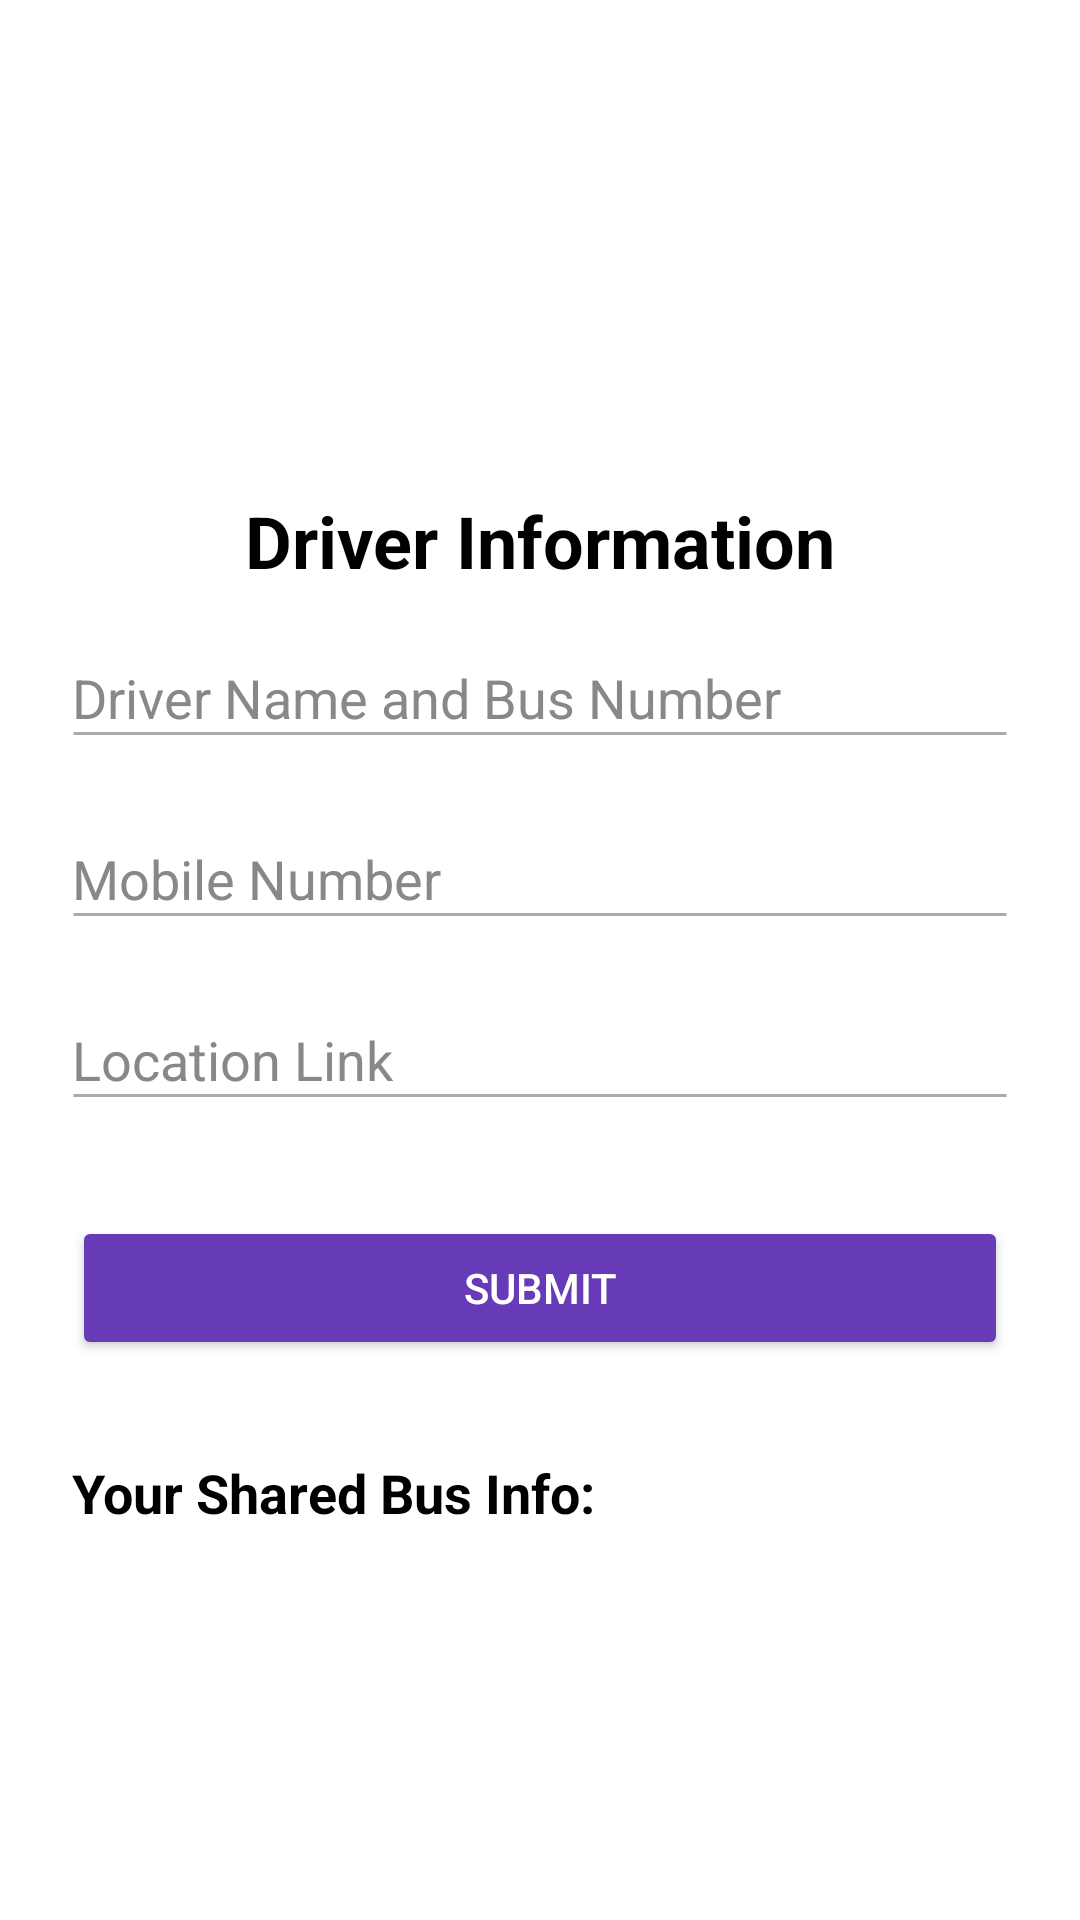

Layout XML and referenced resources for this Android screen:
<!-- AndroidManifest.xml: application theme Theme.CoUBusTracker4 -->
<!-- res/layout/activity_driverbluebus25.xml -->
<?xml version="1.0" encoding="utf-8"?>
<ScrollView xmlns:android="http://schemas.android.com/apk/res/android"
    android:layout_width="match_parent"
    android:layout_height="match_parent"
    android:padding="24dp"
    android:paddingBottom="140dp"
    android:clipToPadding="false"
    android:background="@color/white">

    <LinearLayout
        android:orientation="vertical"
        android:layout_marginTop="40dp"
        android:layout_width="match_parent"
        android:layout_height="wrap_content"
        android:gravity="center_horizontal">

        <ImageView
            android:layout_width="90dp"
            android:layout_height="80dp"
            android:contentDescription="Logo"
            android:src="@drawable/driver" />

        <TextView
            android:layout_width="wrap_content"
            android:layout_height="wrap_content"
            android:text="Driver Information"
            android:textSize="24sp"
            android:textStyle="bold"
            android:textColor="@color/black"
            android:layout_marginBottom="24dp"
            android:layout_marginTop="20dp" />

        <EditText
            android:id="@+id/etDriverName"
            android:layout_width="match_parent"
            android:layout_height="wrap_content"
            android:hint="Driver Name and Bus Number"
            android:inputType="textPersonName"
            android:minHeight="48dp"
            android:layout_marginBottom="12dp"
            android:textColor="@color/black"
            android:textColorHint="@color/hint_gray"
            android:background="@drawable/edittext_underline" />

        <EditText
            android:id="@+id/etMobileNumber"
            android:layout_width="match_parent"
            android:layout_height="wrap_content"
            android:hint="Mobile Number"
            android:inputType="phone"
            android:minHeight="48dp"
            android:layout_marginBottom="12dp"
            android:textColor="@color/black"
            android:textColorHint="@color/hint_gray"
            android:background="@drawable/edittext_underline" />

        <EditText
            android:id="@+id/etLocationLink"
            android:layout_width="match_parent"
            android:layout_height="wrap_content"
            android:hint="Location Link"
            android:inputType="textUri"
            android:minHeight="48dp"
            android:layout_marginBottom="16dp"
            android:textColor="@color/black"
            android:textColorHint="@color/hint_gray"
            android:background="@drawable/edittext_underline" />

        <Button
            android:id="@+id/btnSubmit"
            android:layout_width="match_parent"
            android:layout_height="wrap_content"
            android:text="Submit"
            android:onClick="shareBus"
            android:textColor="@color/white"
            android:backgroundTint="@color/popularpurple"
            android:layout_marginBottom="32dp"
            />

        <TextView
            android:layout_width="match_parent"
            android:layout_height="wrap_content"
            android:text="Your Shared Bus Info:"
            android:textSize="18sp"
            android:textStyle="bold"
            android:textColor="@color/black"
            android:layout_marginBottom="12dp" />

        <LinearLayout
            android:id="@+id/driverBusListLayout"
            android:layout_width="match_parent"
            android:layout_height="wrap_content"
            android:orientation="vertical" />

        <TextView
            android:layout_width="match_parent"
            android:layout_height="wrap_content"
            android:text=""
            android:textSize="18sp"
            android:textStyle="bold"
            android:textColor="@color/black"
            android:layout_marginBottom="12dp" />



    </LinearLayout>
</ScrollView>
<!-- resources referenced by this layout -->
<resources>
  <color name="black">#000000</color>
  <color name="hint_gray">#888888</color>
  <color name="popularpurple">#673AB7</color>
  <color name="white">#FFFFFF</color>
  <!-- drawable edittext_underline (drawable) -->
  <?xml version="1.0" encoding="utf-8"?>
  <shape xmlns:android="http://schemas.android.com/apk/res/android" android:shape="line">
      <solid android:color="@android:color/transparent" />
      <size android:height="1dp" />
      <padding android:bottom="24dp" />
      <stroke android:width="1dp" android:color="#AAAAAA" />
  </shape>
  <style name="Theme.CoUBusTracker4" parent="Theme.MaterialComponents.DayNight.DarkActionBar">
          
          <item name="colorPrimary">@color/popularpurple</item>
          <item name="colorPrimaryVariant">@color/popularpurple</item>
          <item name="colorOnPrimary">@color/white</item> 
  
          
          <item name="android:statusBarColor" tools:targetApi="l">@color/popularpurple</item>
          <item name="android:windowLightStatusBar">false</item>
  
          
          <item name="actionBarStyle">@style/MyActionBar</item>
      </style>
  <style name="MyActionBar" parent="Widget.AppCompat.ActionBar">
          <item name="background">@color/popularpurple</item>
          <item name="titleTextStyle">@style/MyActionBarTitleText</item>
      </style>
  <style name="MyActionBarTitleText" parent="TextAppearance.AppCompat.Widget.ActionBar.Title">
          <item name="android:textColor">@color/white</item>
      </style>
</resources>
